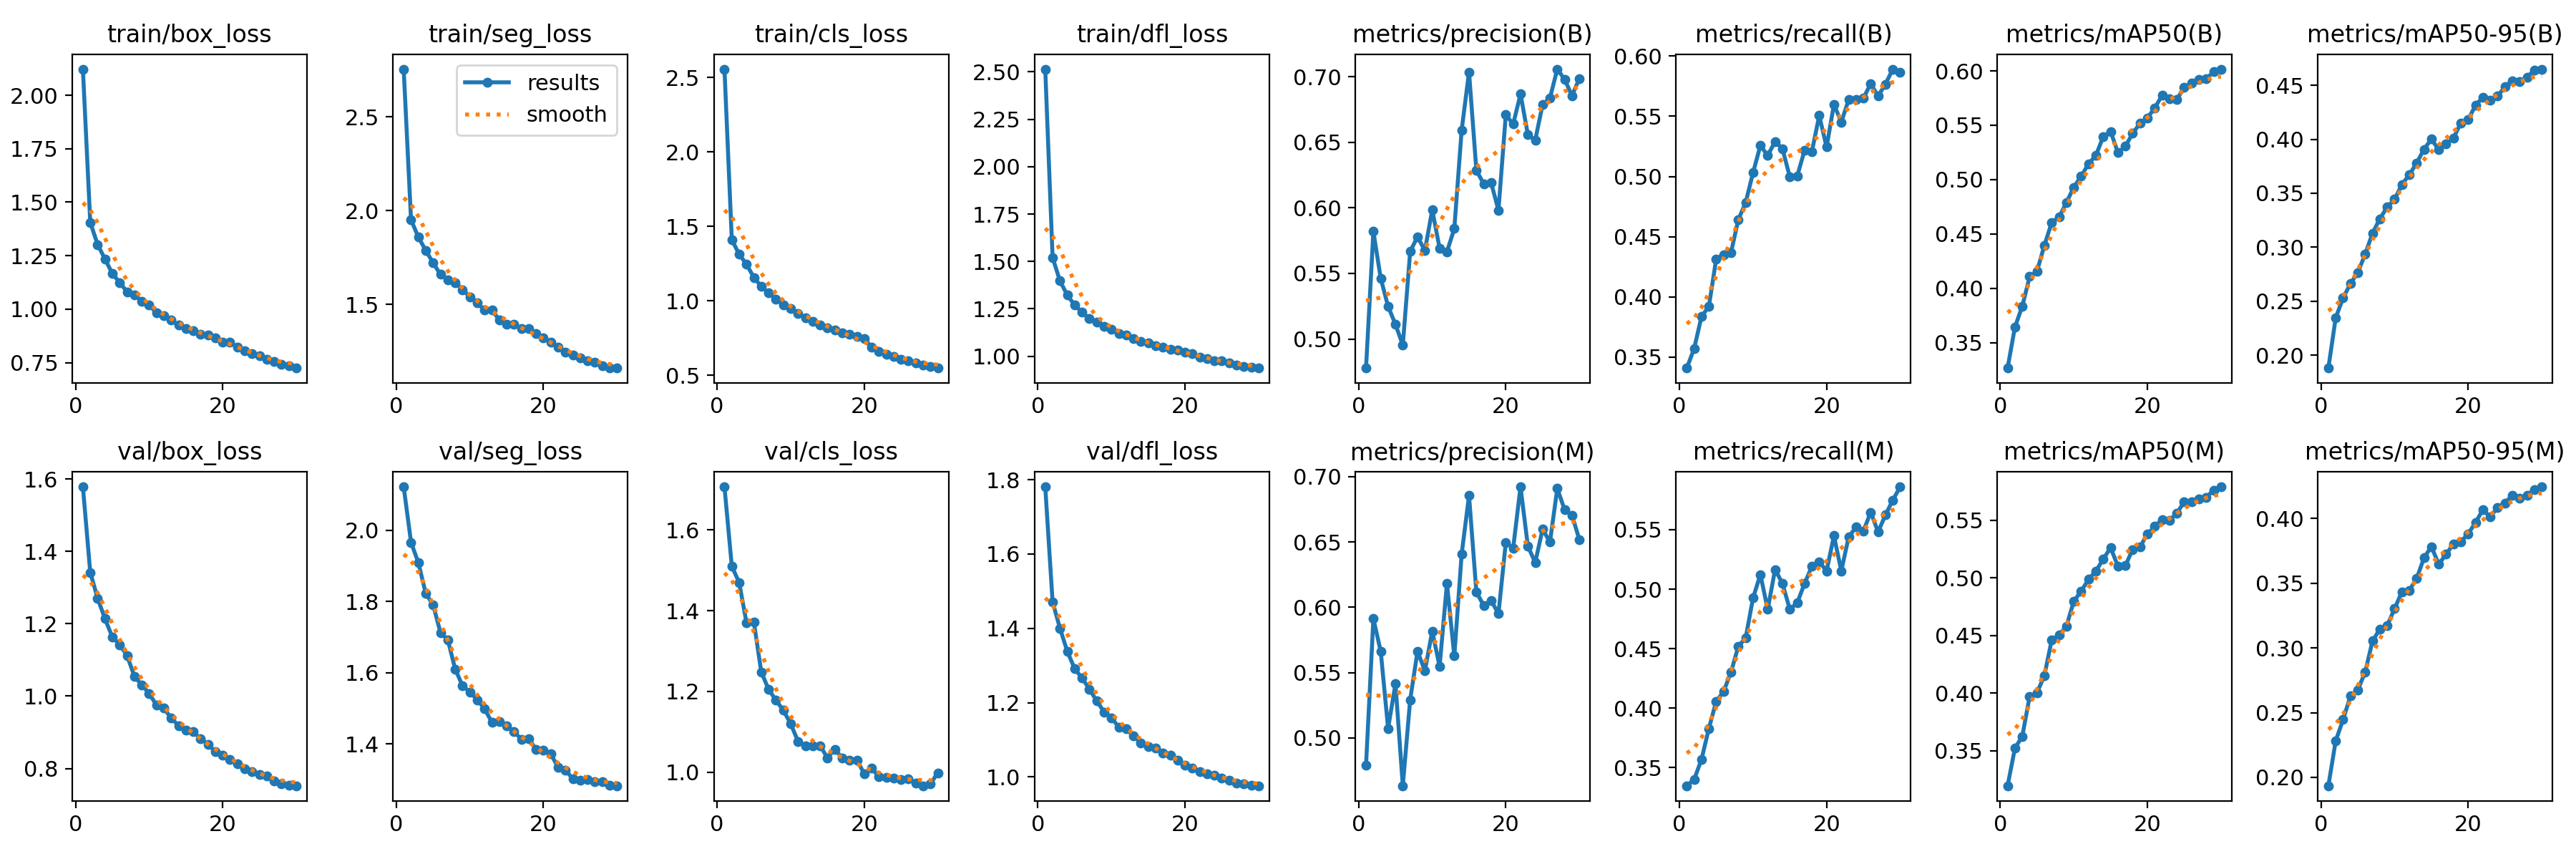

Data behind this chart, as committed beside it:
epoch, time, train/box_loss, train/seg_loss, train/cls_loss, train/dfl_loss, metrics/precision(B), metrics/recall(B), metrics/mAP50(B), metrics/mAP50-95(B), metrics/precision(M), metrics/recall(M), metrics/mAP50(M), metrics/mAP50-95(M), val/box_loss, val/seg_loss, val/cls_loss, val/dfl_loss, lr/pg0, lr/pg1, lr/pg2
1, 403, 2.122, 2.756, 2.557, 2.514, 0.4778, 0.3409, 0.3265, 0.188, 0.4792, 0.3347, 0.3198, 0.1935, 1.578, 2.123, 1.706, 1.781, 0.0002221, 0.0002221, 0.0002221
2, 802.1, 1.406, 1.951, 1.409, 1.52, 0.5819, 0.3572, 0.3643, 0.2346, 0.5912, 0.34, 0.3523, 0.2283, 1.342, 1.967, 1.51, 1.471, 0.0004298, 0.0004298, 0.0004298
3, 1189, 1.302, 1.858, 1.314, 1.398, 0.5461, 0.3837, 0.3835, 0.2529, 0.5662, 0.3569, 0.3626, 0.2446, 1.27, 1.909, 1.47, 1.4, 0.0006228, 0.0006228, 0.0006228
4, 1579, 1.235, 1.787, 1.245, 1.322, 0.5248, 0.3921, 0.4107, 0.2662, 0.5073, 0.3829, 0.3973, 0.2629, 1.214, 1.823, 1.37, 1.338, 0.000601, 0.000601, 0.000601
5, 1965, 1.167, 1.722, 1.157, 1.27, 0.5111, 0.4317, 0.4156, 0.2764, 0.5414, 0.4057, 0.4004, 0.2676, 1.163, 1.791, 1.371, 1.291, 0.000579, 0.000579, 0.000579
6, 2366, 1.125, 1.659, 1.097, 1.232, 0.4953, 0.435, 0.4394, 0.2934, 0.4634, 0.4139, 0.4152, 0.2812, 1.142, 1.713, 1.249, 1.266, 0.0005569, 0.0005569, 0.0005569
7, 2760, 1.081, 1.631, 1.052, 1.2, 0.5666, 0.4366, 0.4605, 0.3129, 0.5292, 0.43, 0.4462, 0.3054, 1.112, 1.693, 1.205, 1.236, 0.0005349, 0.0005349, 0.0005349
8, 3145, 1.067, 1.616, 1.012, 1.181, 0.578, 0.4642, 0.4655, 0.3264, 0.5663, 0.4519, 0.4503, 0.3146, 1.055, 1.61, 1.178, 1.204, 0.0005129, 0.0005129, 0.0005129
9, 3534, 1.037, 1.578, 0.9729, 1.157, 0.5674, 0.4784, 0.4789, 0.3372, 0.5514, 0.4588, 0.4582, 0.3174, 1.031, 1.564, 1.153, 1.175, 0.0004909, 0.0004909, 0.0004909
10, 3925, 1.018, 1.54, 0.9503, 1.142, 0.5984, 0.5031, 0.4929, 0.3443, 0.5817, 0.4925, 0.4796, 0.3303, 1.008, 1.546, 1.12, 1.159, 0.0004689, 0.0004689, 0.0004689
11, 4308, 0.9834, 1.507, 0.9159, 1.121, 0.5692, 0.5257, 0.5031, 0.3582, 0.5548, 0.5122, 0.4884, 0.3435, 0.9749, 1.524, 1.077, 1.134, 0.0004469, 0.0004469, 0.0004469
12, 4686, 0.9698, 1.469, 0.886, 1.111, 0.5665, 0.5174, 0.5144, 0.367, 0.6182, 0.483, 0.4986, 0.3446, 0.9668, 1.499, 1.066, 1.129, 0.0004249, 0.0004249, 0.0004249
13, 5069, 0.9498, 1.468, 0.8638, 1.093, 0.5841, 0.5291, 0.5221, 0.378, 0.5627, 0.5165, 0.5058, 0.3537, 0.9392, 1.46, 1.066, 1.111, 0.0004029, 0.0004029, 0.0004029
14, 5451, 0.9248, 1.417, 0.8398, 1.077, 0.6593, 0.5231, 0.5395, 0.3907, 0.6407, 0.5048, 0.5161, 0.3696, 0.9185, 1.463, 1.066, 1.09, 0.0003809, 0.0003809, 0.0003809
15, 5832, 0.9079, 1.394, 0.8193, 1.069, 0.7035, 0.4997, 0.5443, 0.4001, 0.6855, 0.483, 0.5261, 0.3783, 0.9066, 1.451, 1.036, 1.082, 0.0003588, 0.0003588, 0.0003588
16, 6213, 0.9002, 1.395, 0.8061, 1.056, 0.6285, 0.5002, 0.5247, 0.3903, 0.6117, 0.4884, 0.5101, 0.3648, 0.901, 1.435, 1.057, 1.079, 0.0003368, 0.0003368, 0.0003368
17, 6599, 0.8836, 1.369, 0.7867, 1.046, 0.6182, 0.5216, 0.5305, 0.3957, 0.6012, 0.5047, 0.5104, 0.3723, 0.8831, 1.413, 1.035, 1.065, 0.0003148, 0.0003148, 0.0003148
18, 6984, 0.8781, 1.369, 0.7748, 1.038, 0.6192, 0.5206, 0.5424, 0.4011, 0.6052, 0.5192, 0.5246, 0.3805, 0.8663, 1.415, 1.03, 1.058, 0.0002928, 0.0002928, 0.0002928
19, 7366, 0.8673, 1.343, 0.7626, 1.032, 0.5981, 0.5506, 0.5518, 0.4149, 0.595, 0.5232, 0.5268, 0.3819, 0.8468, 1.385, 1.03, 1.044, 0.0002708, 0.0002708, 0.0002708
20, 7747, 0.8466, 1.321, 0.7444, 1.021, 0.6709, 0.5244, 0.5568, 0.4181, 0.6497, 0.5153, 0.5379, 0.3882, 0.837, 1.382, 0.9961, 1.031, 0.0002488, 0.0002488, 0.0002488
21, 8136, 0.8443, 1.297, 0.6905, 1.013, 0.6638, 0.5599, 0.5658, 0.4315, 0.6453, 0.5449, 0.5445, 0.3969, 0.8239, 1.372, 1.01, 1.024, 0.0002268, 0.0002268, 0.0002268
22, 8519, 0.8235, 1.271, 0.6593, 0.996, 0.6867, 0.5452, 0.5774, 0.4388, 0.6922, 0.5153, 0.5505, 0.4067, 0.8125, 1.334, 0.9884, 1.015, 0.0002048, 0.0002048, 0.0002048
23, 8903, 0.8072, 1.245, 0.6389, 0.9886, 0.6558, 0.5637, 0.5741, 0.4362, 0.6467, 0.5439, 0.5499, 0.4012, 0.7982, 1.326, 0.9868, 1.009, 0.0001828, 0.0001828, 0.0001828
24, 9282, 0.7908, 1.229, 0.6275, 0.978, 0.6516, 0.5638, 0.5738, 0.4399, 0.6344, 0.5522, 0.5559, 0.4086, 0.7921, 1.302, 0.986, 1.004, 0.0001607, 0.0001607, 0.0001607
25, 9667, 0.7815, 1.213, 0.6088, 0.9747, 0.6787, 0.565, 0.5846, 0.4488, 0.6597, 0.5488, 0.5658, 0.4121, 0.7842, 1.298, 0.9828, 0.9966, 0.0001387, 0.0001387, 0.0001387
26, 10042, 0.7648, 1.2, 0.5959, 0.9631, 0.6837, 0.5772, 0.5888, 0.4542, 0.6499, 0.5647, 0.5658, 0.4179, 0.779, 1.299, 0.9839, 0.9917, 0.0001167, 0.0001167, 0.0001167
27, 10428, 0.757, 1.191, 0.583, 0.955, 0.7057, 0.5668, 0.592, 0.4532, 0.6909, 0.5482, 0.5685, 0.4159, 0.765, 1.295, 0.9734, 0.9841, 9.4714e-05, 9.4714e-05, 9.4714e-05
28, 10813, 0.7432, 1.173, 0.5695, 0.946, 0.6978, 0.5767, 0.5927, 0.4575, 0.6745, 0.5624, 0.5697, 0.4181, 0.7573, 1.294, 0.9667, 0.9809, 7.2703e-05, 7.2703e-05, 7.2703e-05
29, 11198, 0.7341, 1.16, 0.561, 0.9421, 0.6855, 0.5892, 0.5992, 0.4642, 0.6704, 0.5748, 0.576, 0.4224, 0.754, 1.284, 0.9717, 0.9778, 5.0692e-05, 5.0692e-05, 5.0692e-05
30, 11579, 0.7248, 1.162, 0.5485, 0.9378, 0.6986, 0.5863, 0.6016, 0.465, 0.6517, 0.5861, 0.5789, 0.4245, 0.7523, 1.283, 0.9986, 0.9764, 2.8681e-05, 2.8681e-05, 2.8681e-05
